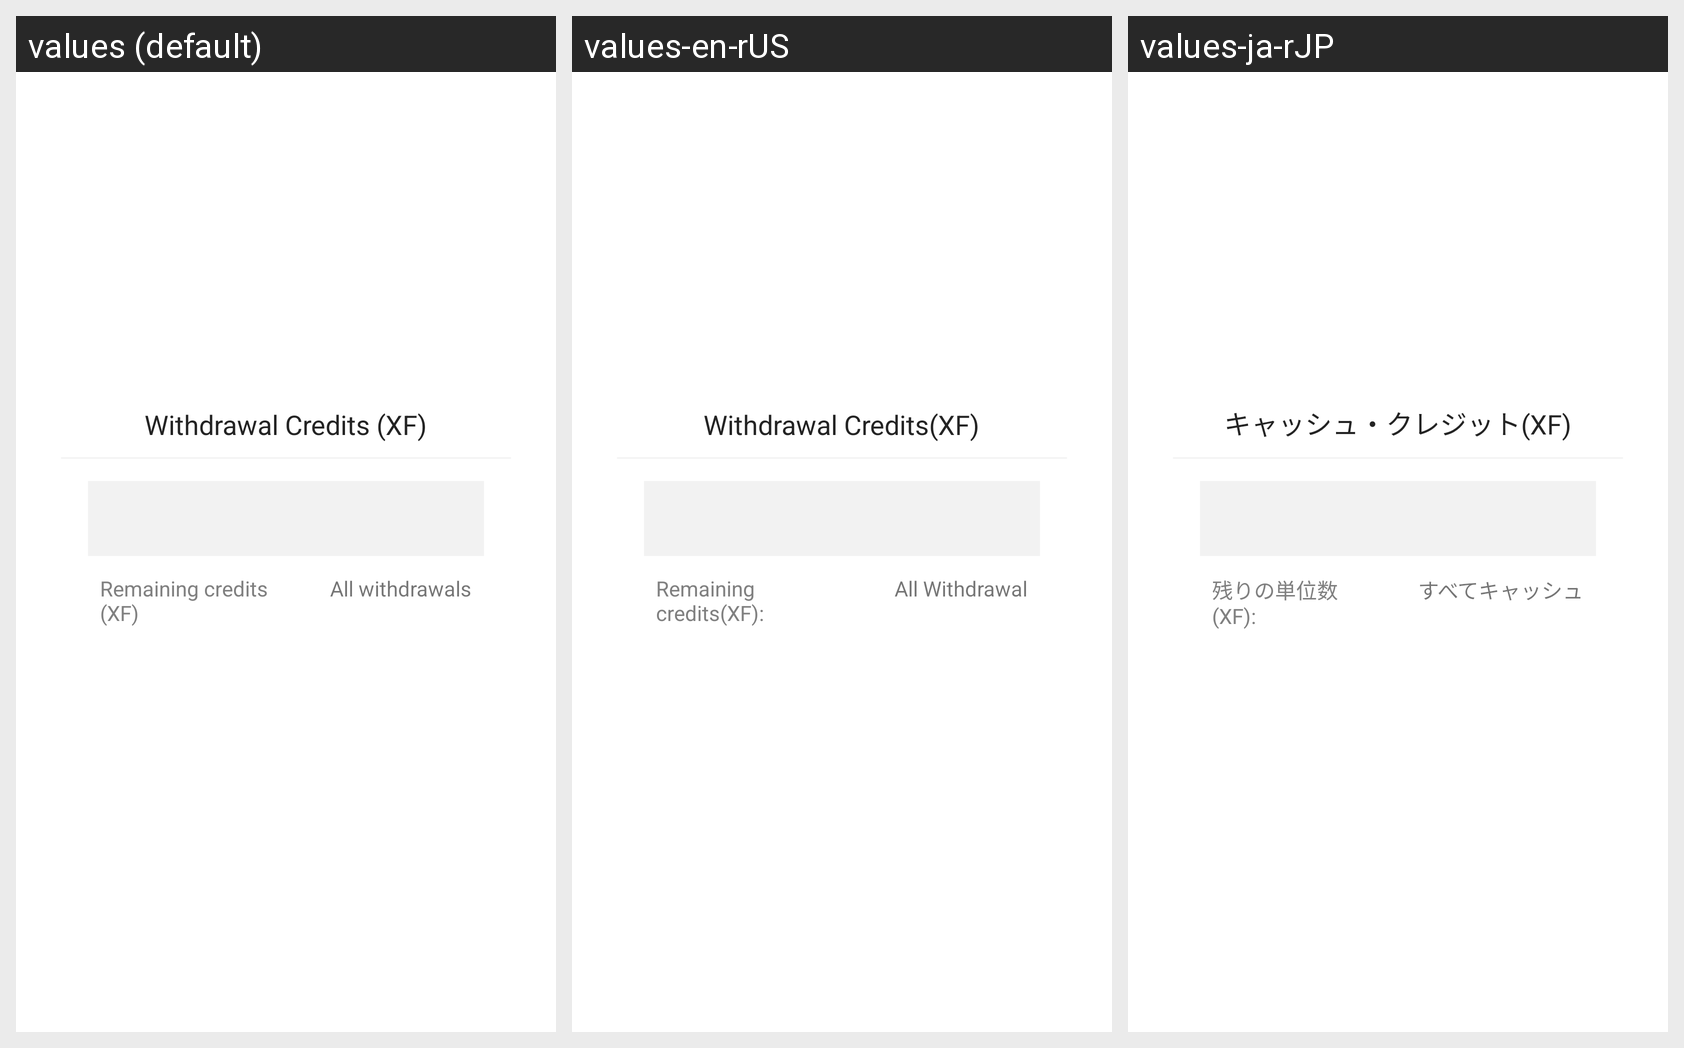

The same Android screen rendered under several of its app's locales, left to right. List the strings drawn on it with the default value and each locale's translation.
Android screen res/layout/xuefen_withdraw.xml rendered under 3 locales, left to right: values (default), values-en-rUS, values-ja-rJP. Device: Nexus 5 (rendered at 1080×1920; each locale shown at half size, 540×960, under a caption strip naming it); theme AppThemeToolBar.Translucent.
Other locales in the repository, not shown: values-de-rDE, values-es, values-fr, values-jp, values-ko, values-pt, values-ru, values-zh-rCN, values-zh-rTW.
Strings drawn on this screen, with the default value and each locale's value (text and hints the layout hard-codes, and strings that could not be matched under every locale, appear in the picture but are not listed):

tixianxuefenxf
  values: Withdrawal Credits (XF)
  values-en-rUS: Withdrawal Credits(XF)
  values-ja-rJP: キャッシュ・クレジット(XF)

shengyuxuefenxf
  values: Remaining credits (XF)
  values-en-rUS: Remaining credits(XF):
  values-ja-rJP: 残りの単位数(XF):

quanbutixian
  values: All withdrawals
  values-en-rUS: All Withdrawal
  values-ja-rJP: すべてキャッシュ
